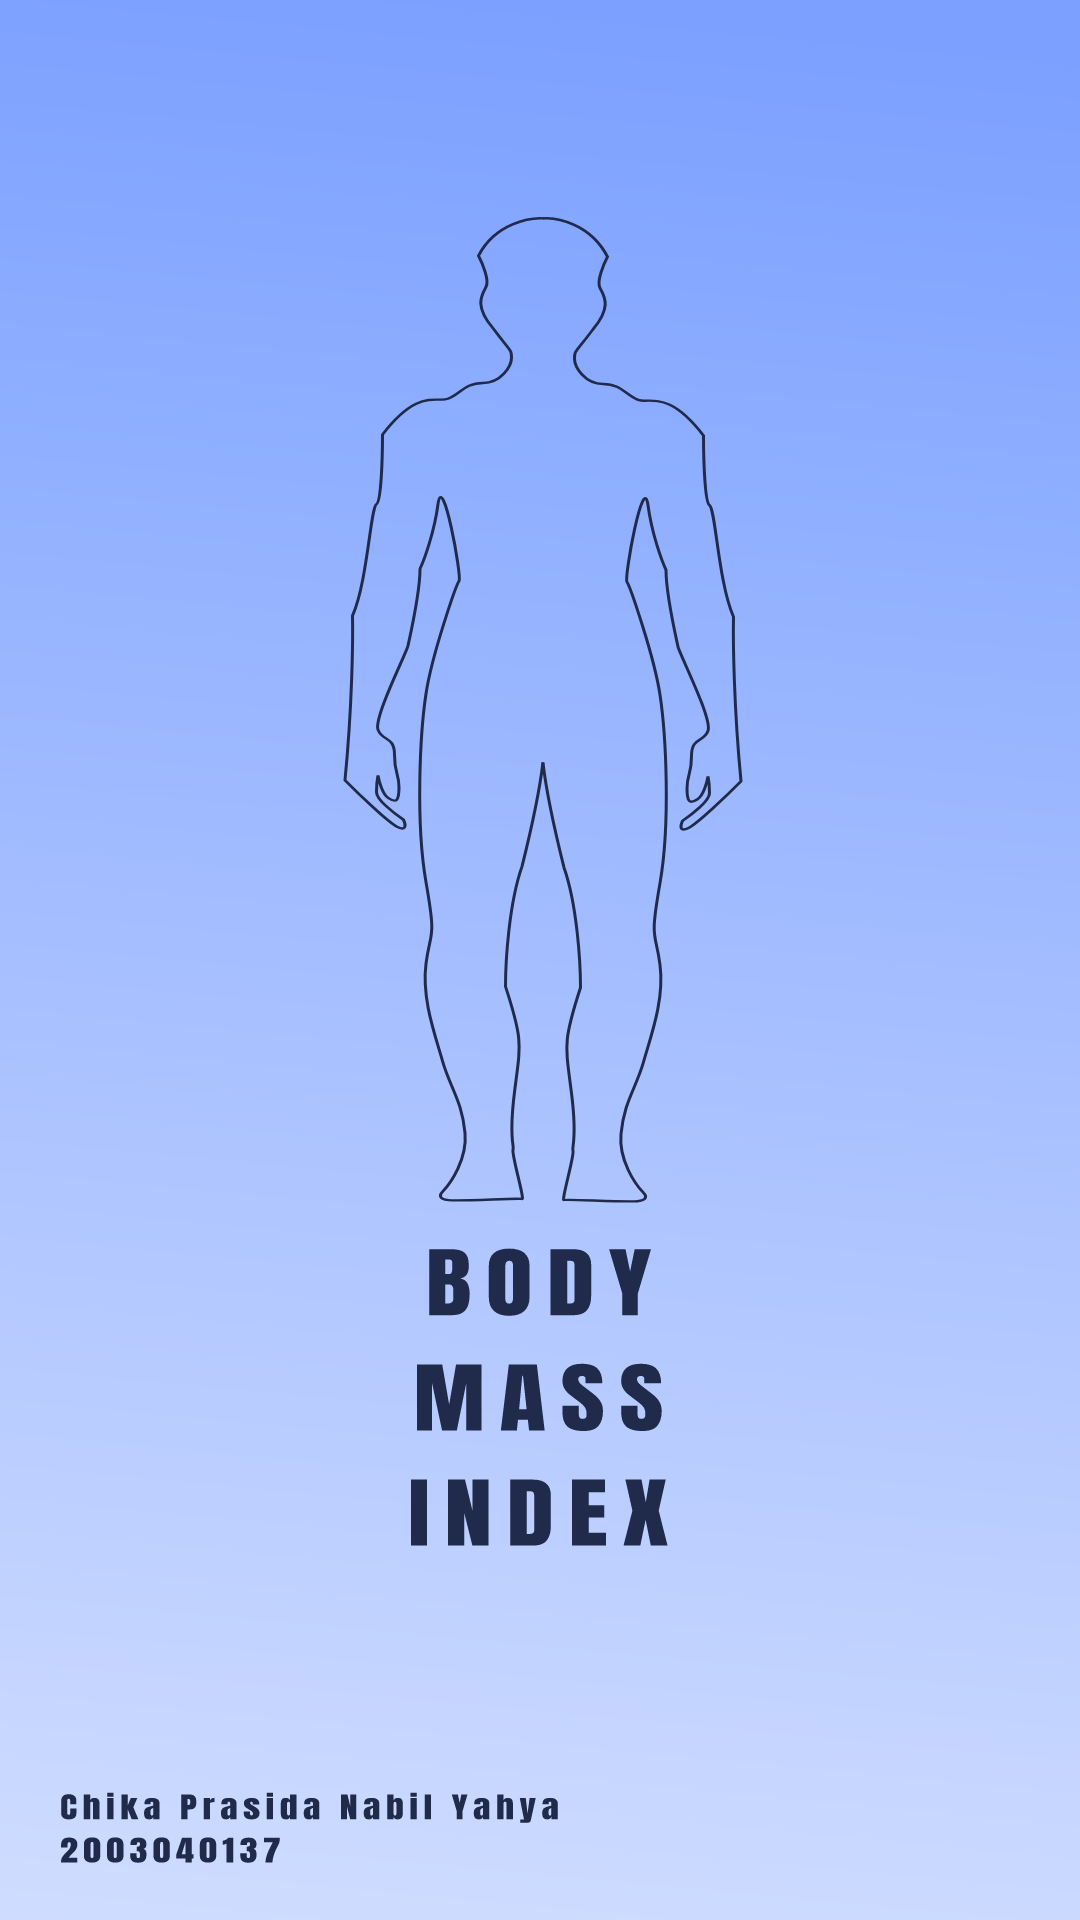

Layout XML and referenced resources for this Android screen:
<!-- AndroidManifest.xml: application theme Theme.BMIApplication -->
<!-- res/layout/activity_main.xml -->
<?xml version="1.0" encoding="utf-8"?>
<androidx.constraintlayout.widget.ConstraintLayout xmlns:android="http://schemas.android.com/apk/res/android"
    xmlns:app="http://schemas.android.com/apk/res-auto"
    xmlns:tools="http://schemas.android.com/tools"
    android:layout_width="match_parent"
    android:layout_height="match_parent"
    tools:context=".MainActivity"
    android:background="@drawable/ic_background_main"/>
<!-- resources referenced by this layout -->
<resources>
  <!-- drawable ic_background_main: vector/xml drawable (drawable, 26197 chars, omitted) -->
  <style name="Theme.BMIApplication" parent="Theme.MaterialComponents.DayNight.DarkActionBar">
          
          <item name="colorPrimary">@color/purple_500</item>
          <item name="colorPrimaryVariant">@color/purple_700</item>
          <item name="colorOnPrimary">@color/white</item>
          
          <item name="colorSecondary">@color/teal_200</item>
          <item name="colorSecondaryVariant">@color/teal_700</item>
          <item name="colorOnSecondary">@color/black</item>
          
          <item name="android:statusBarColor">?attr/colorPrimaryVariant</item>
          
      </style>
  <!-- not gathered from this repository: default colours our renderer supplied (Android Studio template values) -->
  <color name="purple_500">#FF6200EE</color>
  <color name="purple_700">#FF3700B3</color>
  <color name="teal_200">#FF03DAC5</color>
  <color name="teal_700">#FF018786</color>
  <color name="black">#FF000000</color>
  <color name="white">#FFFFFFFF</color>
</resources>
